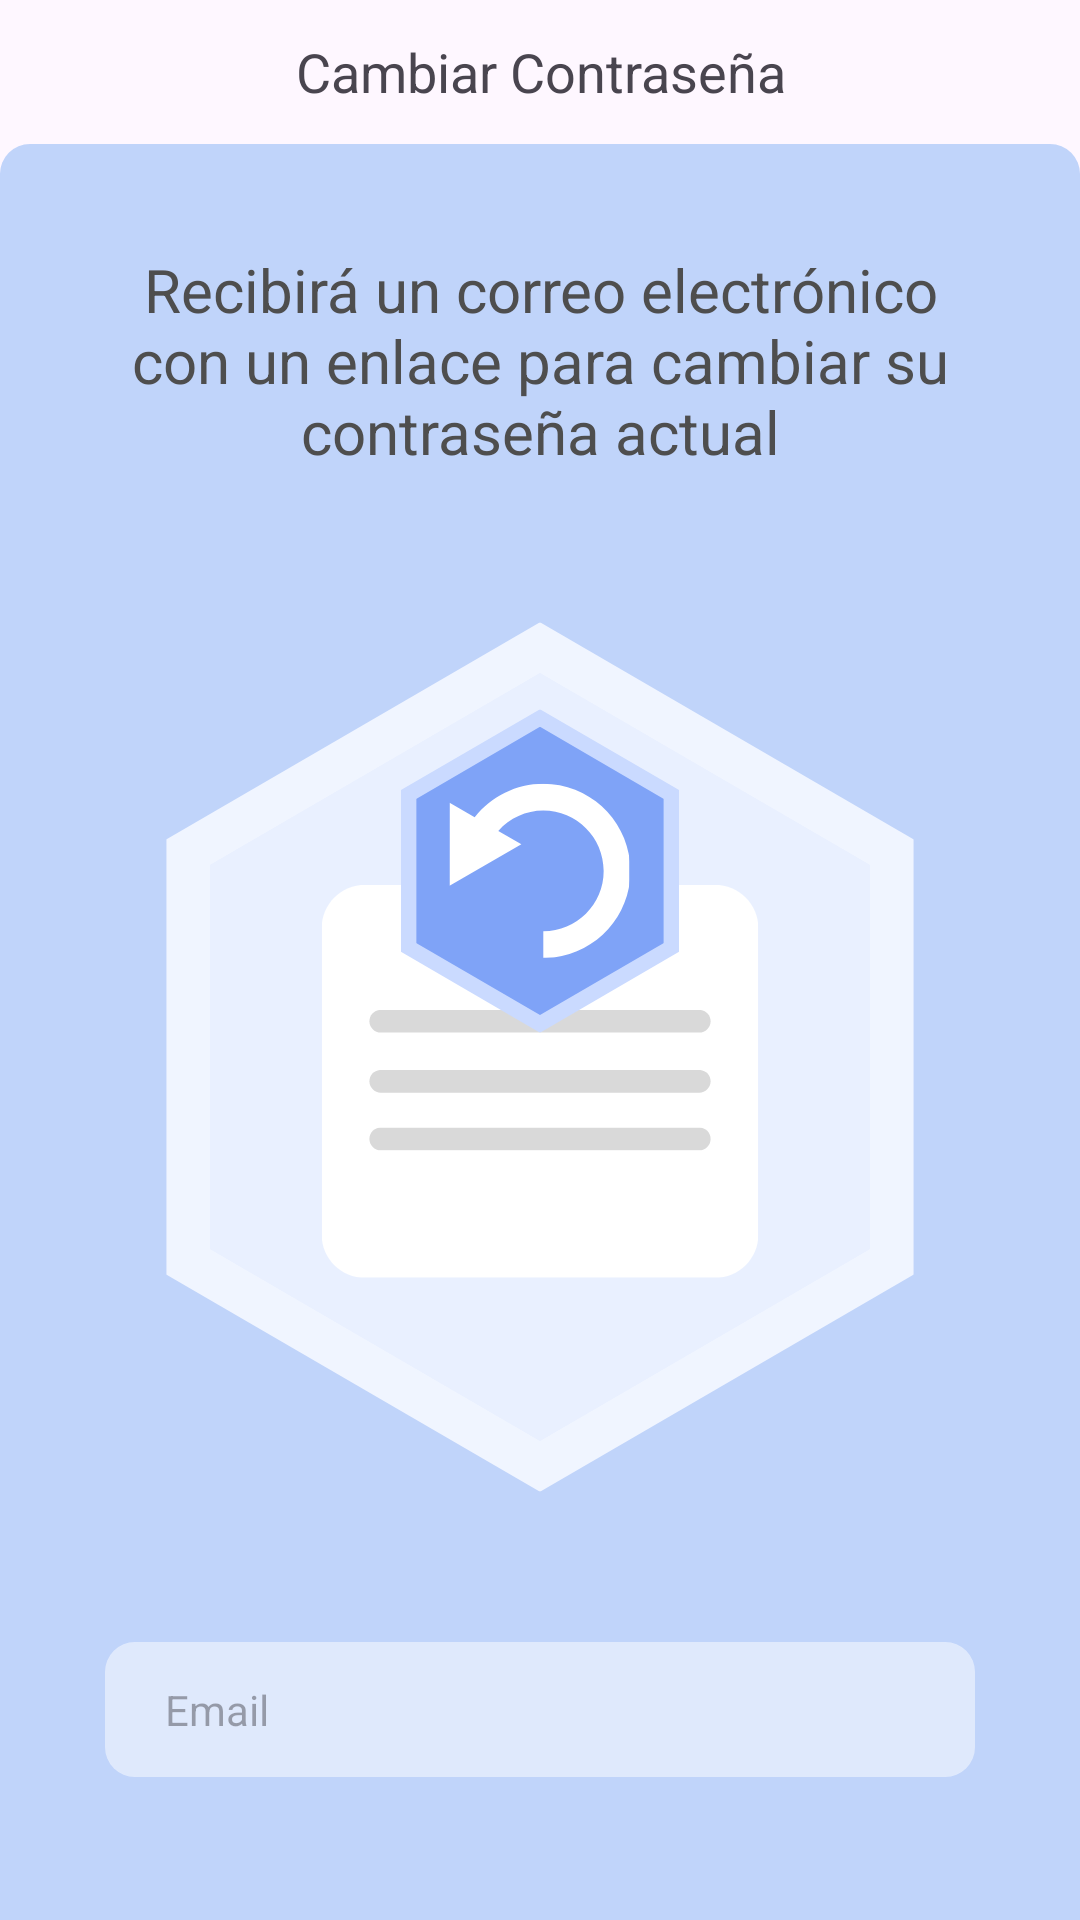

This screen was rendered from an Android layout file. Write that file and the resources it references.
<!-- AndroidManifest.xml: application theme Base.Theme.PaleSoccerFieldAdmin -->
<!-- res/layout/activity_change_password.xml -->
<?xml version="1.0" encoding="utf-8"?>
<LinearLayout xmlns:android="http://schemas.android.com/apk/res/android"
    xmlns:app="http://schemas.android.com/apk/res-auto"
    xmlns:tools="http://schemas.android.com/tools"
    android:layout_width="match_parent"
    android:layout_height="match_parent"
    android:orientation="vertical"
    tools:context=".changePassword.ChangePassword">

    <LinearLayout
        android:layout_width="match_parent"
        android:layout_height="wrap_content"
        android:orientation="horizontal">

        <ImageButton
            android:id="@+id/backButton"
            android:layout_width="67dp"
            android:layout_height="48dp"
            android:background="@null"
            android:contentDescription="@string/backButtonDescription"
            android:src="@drawable/arrow_back" />

        <TextView
            android:id="@+id/tvTittle"
            android:layout_width="match_parent"
            android:layout_height="match_parent"
            android:layout_marginRight="67dp"
            android:gravity="center"
            android:text="@string/changePasswordTittleActivity"
            android:textSize="18sp" />

    </LinearLayout>

    <LinearLayout
        android:layout_width="match_parent"
        android:layout_height="match_parent"
        android:background="@drawable/background_rounded_top_corners"
        android:gravity="center_horizontal"
        android:orientation="vertical"
        android:paddingLeft="35dp"
        android:paddingTop="35dp"
        android:paddingRight="35dp"
        android:paddingBottom="35dp">

        <TextView
            android:id="@+id/textView6"
            android:layout_width="match_parent"
            android:layout_height="wrap_content"
            android:text="@string/recoveryPasswordMessage"
            android:textAlignment="center"
            android:textColor="#4E4E4E"
            android:textSize="20sp" />

        <ImageView
            android:id="@+id/imageView4"
            android:layout_width="match_parent"
            android:layout_height="wrap_content"
            android:layout_marginTop="45dp"
            android:src="@drawable/recovery_password" />

        <LinearLayout
            android:id="@+id/lyCurrentPassword"
            style="@style/TextInputLayoutStyle"
            android:layout_width="match_parent"
            android:layout_height="wrap_content"
            android:layout_marginTop="45dp"
            android:gravity="center"
            android:orientation="horizontal"
            android:paddingLeft="10dp"
            android:paddingRight="10dp">

            <ImageView
                android:id="@+id/imageViewCurrentPassword"
                android:layout_width="wrap_content"
                android:layout_height="wrap_content"
                android:src="@drawable/outline_email_24"
                app:tint="#2F80ED" />

            <EditText
                android:id="@+id/edtEmail"
                android:layout_width="wrap_content"
                android:layout_height="wrap_content"
                android:layout_marginLeft="10dp"
                android:layout_marginRight="5dp"
                android:layout_weight="1"
                android:background="@android:color/transparent"
                android:ems="10"
                android:hint="@string/email"
                android:inputType="text|textWebEmailAddress"
                android:minHeight="45dp"
                android:textSize="14sp"
                android:typeface="sans" />

        </LinearLayout>

        <Button
            android:id="@+id/btnSend"
            style="@style/Widget.Material3.Button"
            android:layout_width="wrap_content"
            android:layout_height="wrap_content"
            android:layout_marginTop="50dp"
            android:text="@string/btnSend"
            android:textSize="16sp"
            app:cornerRadius="15dp" />

    </LinearLayout>
</LinearLayout>
<!-- resources referenced by this layout -->
<resources>
  <!-- drawable background_rounded_top_corners (drawable) -->
  <?xml version="1.0" encoding="utf-8"?>
  <shape xmlns:android="http://schemas.android.com/apk/res/android">
      <solid android:color="#4D2F80ED" /> 
      <corners android:topLeftRadius="10dp"
               android:topRightRadius="10dp"/> 
  </shape>
  <!-- drawable recovery_password: vector/xml drawable (drawable, 6108 chars, omitted) -->
  <string name="backButtonDescription">
      Go back.
      </string>
  <string name="btnSend">
          Enviar
      </string>
  <string name="changePasswordTittleActivity">
          Cambiar Contraseña
      </string>
  <string name="email">Email</string>
  <string name="recoveryPasswordMessage">
          Recibirá un correo electrónico con un enlace para cambiar su contraseña actual
      </string>
  <style name="TextInputLayoutStyle">
          <item name="boxBackgroundColor">#80FFFFFF</item> 
          <item name="android:background">@drawable/edit_text_layout</item>
      </style>
  <style name="Base.Theme.PaleSoccerFieldAdmin" parent="Theme.Material3.DayNight.NoActionBar">
          
          <item name="colorPrimary">@color/principal</item>
      </style>
  <!-- drawable edit_text_layout (drawable) -->
  <shape xmlns:android="http://schemas.android.com/apk/res/android">
      <solid android:color="#80FFFFFF" /> 
      <corners android:radius="10dp" /> 
  </shape>
  <color name="principal">#2F80ED</color>
</resources>
